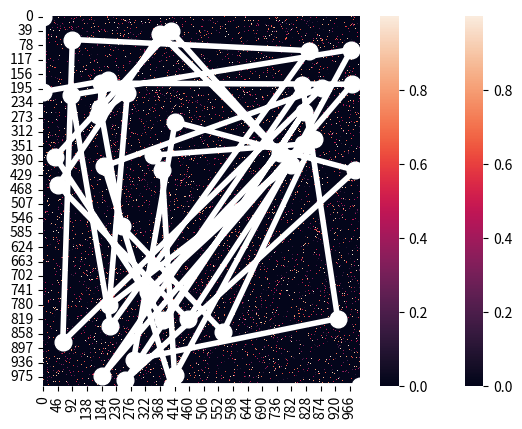

Here is the Python script that generated this plot: (Note: this script raises an exception after producing the figure.)
# -*- coding: utf-8 -*-
"""AG.ipynb

Automatically generated by Colaboratory.
"""

import numpy as np
import random
import copy
import matplotlib.pyplot as plt
import seaborn as sns

def print_populacao(populacao):
    for p in populacao:
        print(p)

def inicializar_mapa(p_zero, N):

    # Inicializando os parâmetros
    
    mapa = np.zeros((N,N))
    
    for i in range(0, N):
        for j in range(0, i):
            if random.random() > p_zero:
                mapa[i][j] = random.random()
                mapa[j][i] = mapa[i][j]
                
    return mapa

# Mapa mais complicado com pelo menos 10 paradas

def inicializar_mapa_complexo(p_zero, N, grupos):

    mapa = np.zeros((N,N))
    
    for i in range(0, N):
        for j in range(0, i):
            grupo_i = int(i/(N/grupos))
            grupo_j = int(j/(N/grupos))
            
            if random.random() > p_zero and abs(grupo_i - grupo_j) <= 1:
                mapa[i][j] = random.random()
                mapa[j][i] = mapa[i][j]
          
        
    ax = sns.heatmap(mapa)

    plt.show()
        
    return mapa

def criar_populacao_inicial(size, mapa):
    
    #Criar uma população de diferentes rotas de um tamanho fixo
    
    populacao = []
    
    for i in range(0,size):
        populacao.append(criar_novo_membro(mapa))
        
    return populacao

def fitness(rota, mapa):
    
    pontos = 0
    
    for i in range(1, len(rota)):
        if (mapa[rota[i-1]][rota[i]] == 0) and i != len(mapa)-1:
            print("AVISO: Rota Inválida")
            print(rota)
            print(mapa)
        pontos = pontos + mapa[rota[i-1]][rota[i]]

    return pontos

def cruzamento(a, b):
        
    #Pontos de cruzamento com os mesmo valor da posição do mapa
    elementos_comuns = set(a) & set(b)
    
    if len(elementos_comuns) == 2:
        return (a, b)
    else:
        elementos_comuns.remove(0)
        elementos_comuns.remove(max(a)) 
        value = random.sample(elementos_comuns, 1)        
    
    cortar_a = np.random.choice(np.where(np.isin(a, value))[0])
    cortar_b = np.random.choice(np.where(np.isin(b, value))[0])
    
    novo_a1 = copy.deepcopy(a[0:cortar_a])
    novo_a2 = copy.deepcopy(b[cortar_b:])
    
    novo_b1 = copy.deepcopy(b[0:cortar_b])
    novo_b2 = copy.deepcopy(a[cortar_a:])
    
    novo_a = np.append(novo_a1, novo_a2)
    novo_b = np.append(novo_b1, novo_b2)
       
    return (novo_a, novo_b)

def transformar(rota, probabilidade, mapa):
    
    nova_rota = copy.deepcopy(rota)
    
    for i in range(1, len(nova_rota)):
        if random.random() < probabilidade:
            
            go = True

            while go:

                valores_possiveis = np.nonzero(mapa[nova_rota[i-1]])
                valor_proposto = random.randint(0,len(valores_possiveis[0])-1)
                rota = np.append(nova_rota, valores_possiveis[0][valor_proposto])

                if nova_rota[i] == len(mapa)-1:
                    go = False
                else:
                    i += 1
    
    return nova_rota

def criar_novo_membro(mapa):
    
    # N é o tamanho do mapa

    N = len(mapa)
    
    rota = np.zeros(1, dtype=int)

    go = True
    
    i = 1
    
    while go:
        
        valores_possiveis = np.nonzero(mapa[rota[i-1]])
        valor_proposto = random.randint(0,len(valores_possiveis[0])-1)
        rota = np.append(rota, valores_possiveis[0][valor_proposto])
                
        if rota[i] == N-1:
            go = False
        else:
            i += 1
    
    return rota

def pontuacao_populacao(populacao, mapa):
    
    pontos = []
    
    for i in range(0, len(populacao)):
        pontos += [fitness(populacao[i], mapa)]
        
    return pontos

def escolher_campanheiro(pontos):

    array = np.array(pontos)
    temp = array.argsort()
    ranks = np.empty_like(temp)
    ranks[temp] = np.arange(len(array))

    fitness = [len(ranks) - x for x in ranks]
    
    cum_scores = copy.deepcopy(fitness)
    
    for i in range(1,len(cum_scores)):
        cum_scores[i] = fitness[i] + cum_scores[i-1]
        
    probabilidade = [x / cum_scores[-1] for x in cum_scores]
    
    rand = random.random()
    
    for i in range(0, len(probabilidade)):
        if rand < probabilidade[i]:
            
            return i

def main():
    
    # parametros
    sparseness_of_map = 0.95
    size_of_map = 1000
    population_size = 30
    number_of_iterations = 1000
    number_of_couples = 9
    number_of_winners_to_keep = 2
    mutation_probability = 0.05
    number_of_groups = 1
    
    # inicialize o mapa e salve-o
    mapa = inicializar_mapa_complexo(sparseness_of_map, size_of_map, number_of_groups)

    # criar população inicial
    populacao = criar_populacao_inicial(population_size, mapa)

    ultima_distancia = 1000000000
    # Para um grande número de interação faça:
        
    for i in range(0,number_of_iterations):
        nova_pupulacao = []
        
        # avaliar a aptidão da população atual
        pontos = pontuacao_populacao(populacao, mapa)

        melhor = populacao[np.argmin(pontos)]
        numero_movimentos = len(melhor)
        distancia = fitness(melhor, mapa)
        
        if distancia != ultima_distancia:
            print('Interacao %i: O melhor ate agora sao %i passos para uma distancia %f' % (i, numero_movimentos, distancia))
            melhor_enredo(mapa, melhor, i)

        
          
        # Se a pontuacao deles forem mais alta, é provavel que eles reproduzam
        for j in range(0, number_of_couples):  
            novo_1, novo_2 = crossover(populacao[escolher_campanheiro(pontos)], populacao[escolher_campanheiro(pontos)])
            nova_populacao = nova_populacao + [novo_1, novo_2]
  
        # transformar
        for j in range(0, len( nova_populacao)):
             nova_populacao[j] = np.copy(mutate( nova_populacao[j], 0.05, the_map))
            
        # Manter membros da geração anterior
        nova_populacao += [populacao[np.argmin(pontos)]]
        for j in range(1, number_of_winners_to_keep):
            guardar = escolher_campanheiro(pontos)            
            nova_populacao += [populacao[guardar]]
            
        # adicionar novos membros aleatorios
        while len( nova_populacao) < population_size:
             nova_populacao += [criar_novo_membro(mapa)]
            
        #substituia a populacao antiga por uma real
        populacao = copy.deepcopy( nova_populacao)
                
        ultima_distancia = distancia

# traçar os resultados
def melhor_enredo(mapa, rota, numero_interacao):
    ax = sns.heatmap(mapa)

    x=[0.5] + [x + 0.5 for x in rota[0:len(rota)-1]] + [len(mapa) - 0.5]
    y=[0.5] + [x + 0.5 for x in rota[1:len(rota)]] + [len(mapa) - 0.5]
    
    plt.plot(x, y, marker = 'o', linewidth=4, markersize=12, linestyle = "-", color='white')
    plt.show()

main()